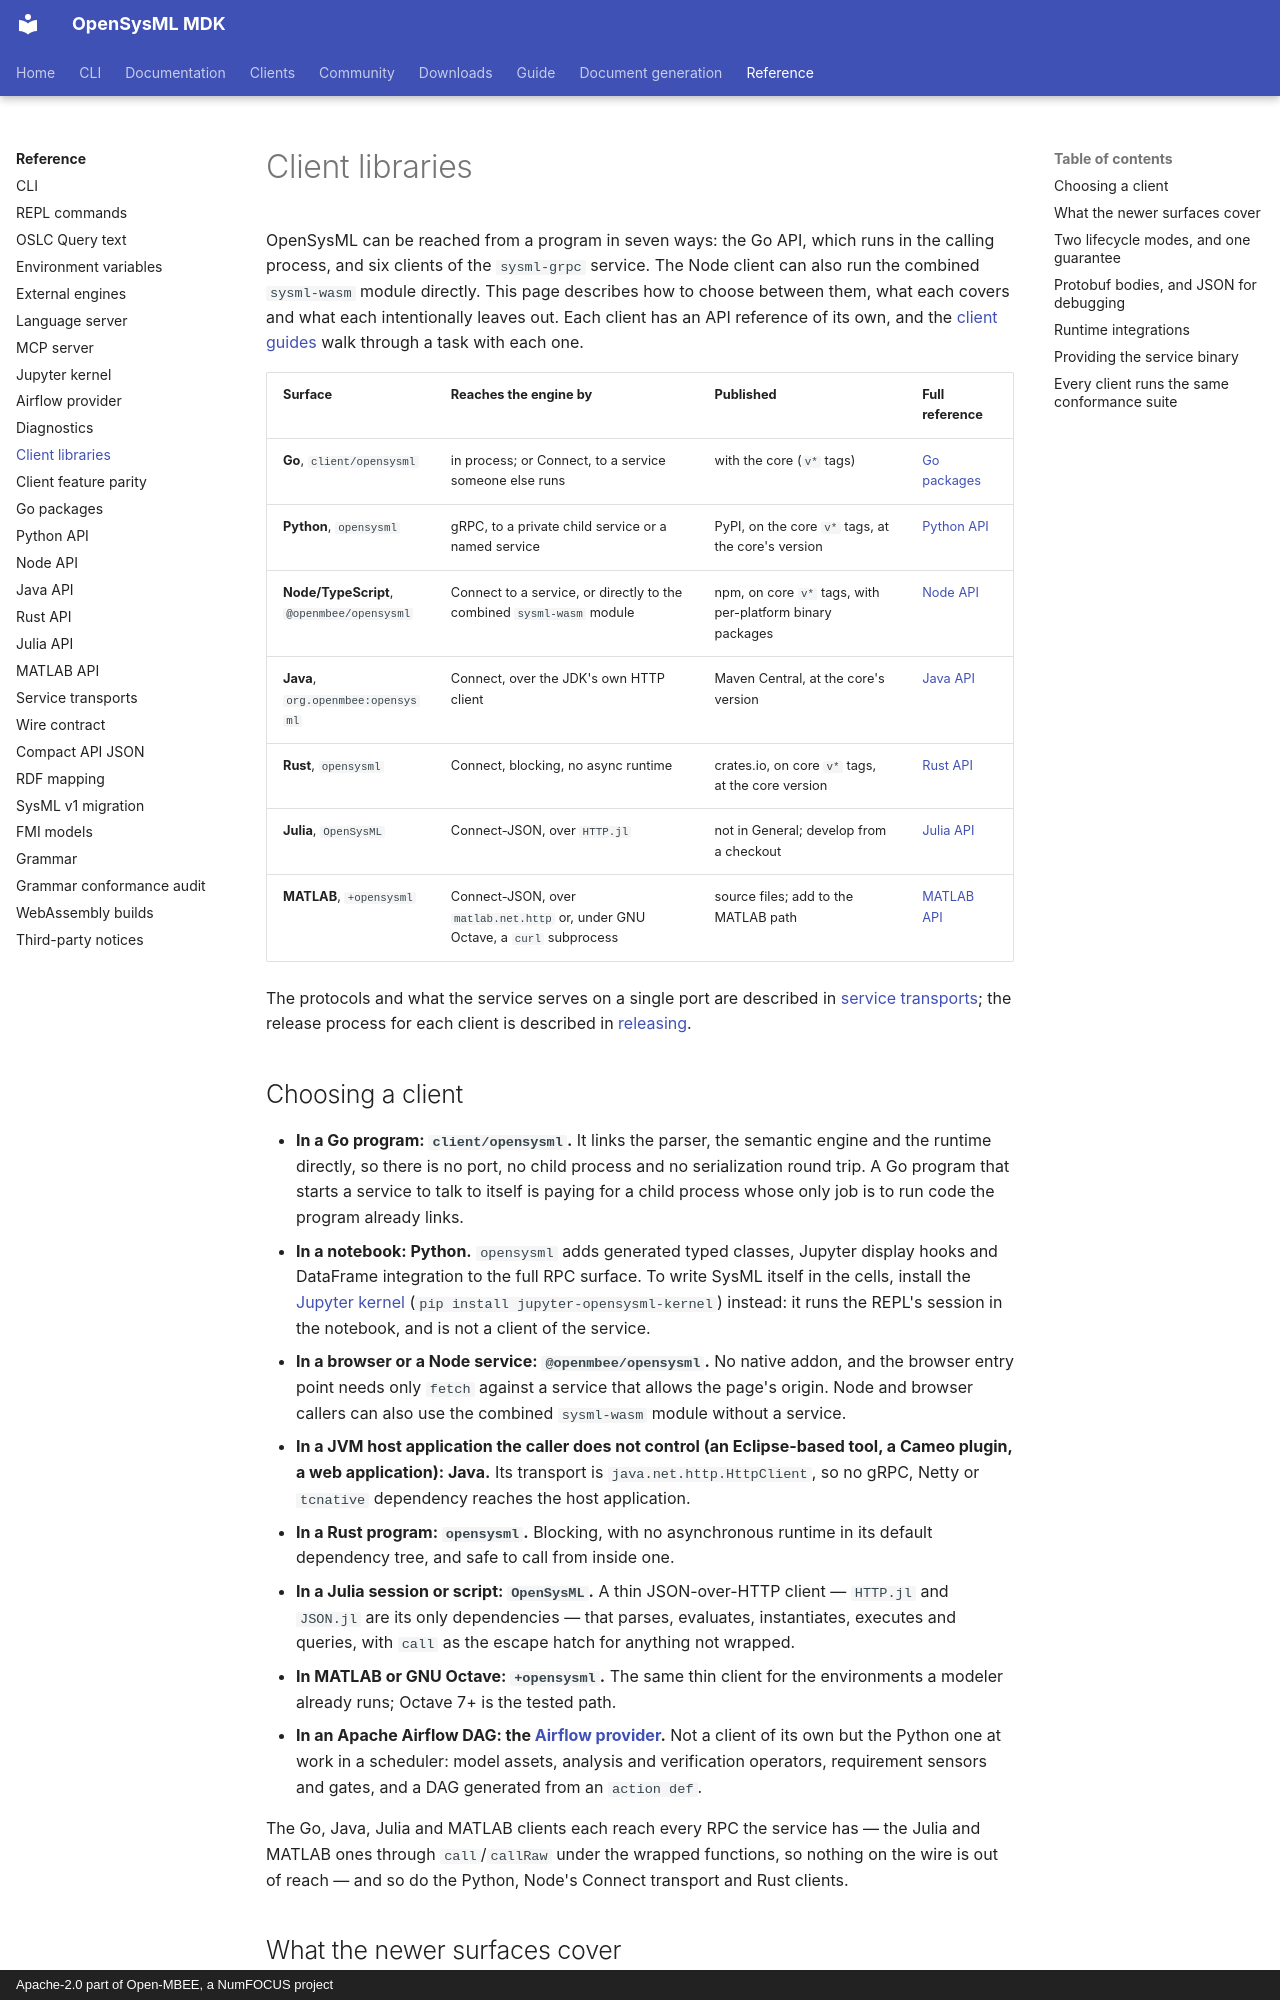

repository: Open-MBEE/OpenSysML · page: reference/clients/index.html · generator: mkdocs · copyright: Apache-2.0 part of Open-MBEE, a NumFOCUS project

# Client libraries

OpenSysML can be reached from a program in seven ways: the Go API, which runs in the calling
process, and six clients of the `sysml-grpc` service. The Node client can also run the combined
`sysml-wasm` module directly. This page describes how to choose between them, what each covers
and what each intentionally leaves out. Each client has an API reference of its own, and the
[client guides](../clients.md) walk through a task with each one.

| Surface | Reaches the engine by | Published | Full reference |
|---|---|---|---|
| **Go**, `client/opensysml` | in process; or Connect, to a service someone else runs | with the core (`v*` tags) | [Go packages](api.md) |
| **Python**, `opensysml` | gRPC, to a private child service or a named service | PyPI, on the core `v*` tags, at the core's version | [Python API](python-api.md) |
| **Node/TypeScript**, `@openmbee/opensysml` | Connect to a service, or directly to the combined `sysml-wasm` module | npm, on core `v*` tags, with per-platform binary packages | [Node API](node-api.md) |
| **Java**, `org.openmbee:opensysml` | Connect, over the JDK's own HTTP client | Maven Central, at the core's version | [Java API](java-api.md) |
| **Rust**, `opensysml` | Connect, blocking, no async runtime | crates.io, on core `v*` tags, at the core version | [Rust API](rust-api.md) |
| **Julia**, `OpenSysML` | Connect-JSON, over `HTTP.jl` | not in General; develop from a checkout | [Julia API](julia-api.md) |
| **MATLAB**, `+opensysml` | Connect-JSON, over `matlab.net.http` or, under GNU Octave, a `curl` subprocess | source files; add to the MATLAB path | [MATLAB API](matlab-api.md) |

The protocols and what the service serves on a single port are described in
[service transports](service-transports.md); the release process for each client is described in
[releasing](../project/releasing.md).

## Choosing a client

- **In a Go program: `client/opensysml`.** It links the parser, the semantic engine and the runtime
  directly, so there is no port, no child process and no serialization round trip. A Go program
  that starts a service to talk to itself is paying for a child process whose only job is to run
  code the program already links.
- **In a notebook: Python.** `opensysml` adds generated typed classes, Jupyter display hooks and
  DataFrame integration to the full RPC surface. To write SysML itself in the cells, install the
  [Jupyter kernel](jupyter-kernel.md) (`pip install jupyter-opensysml-kernel`) instead: it runs the
  REPL's session in the notebook, and is not a client of the service.
- **In a browser or a Node service: `@openmbee/opensysml`.** No native addon, and the browser entry
  point needs only `fetch` against a service that allows the page's origin. Node and browser
  callers can also use the combined `sysml-wasm` module without a service.
- **In a JVM host application the caller does not control (an Eclipse-based tool, a Cameo plugin,
  a web application): Java.** Its transport is `java.net.http.HttpClient`, so no gRPC, Netty or
  `tcnative` dependency reaches the host application.
- **In a Rust program: `opensysml`.** Blocking, with no asynchronous runtime in its default
  dependency tree, and safe to call from inside one.
- **In a Julia session or script: `OpenSysML`.** A thin JSON-over-HTTP client — `HTTP.jl` and
  `JSON.jl` are its only dependencies — that parses, evaluates, instantiates, executes and
  queries, with `call` as the escape hatch for anything not wrapped.
- **In MATLAB or GNU Octave: `+opensysml`.** The same thin client for the environments a
  modeler already runs; Octave 7+ is the tested path.
- **In an Apache Airflow DAG: the [Airflow provider](airflow-provider.md).** Not a client of its
  own but the Python one at work in a scheduler: model assets, analysis and verification
  operators, requirement sensors and gates, and a DAG generated from an `action def`.

The Go, Java, Julia and MATLAB clients each reach every RPC the service has — the Julia
and MATLAB ones through `call`/`callRaw` under the wrapped functions, so nothing on the wire is
out of reach — and so do the Python, Node's Connect transport and Rust clients.
